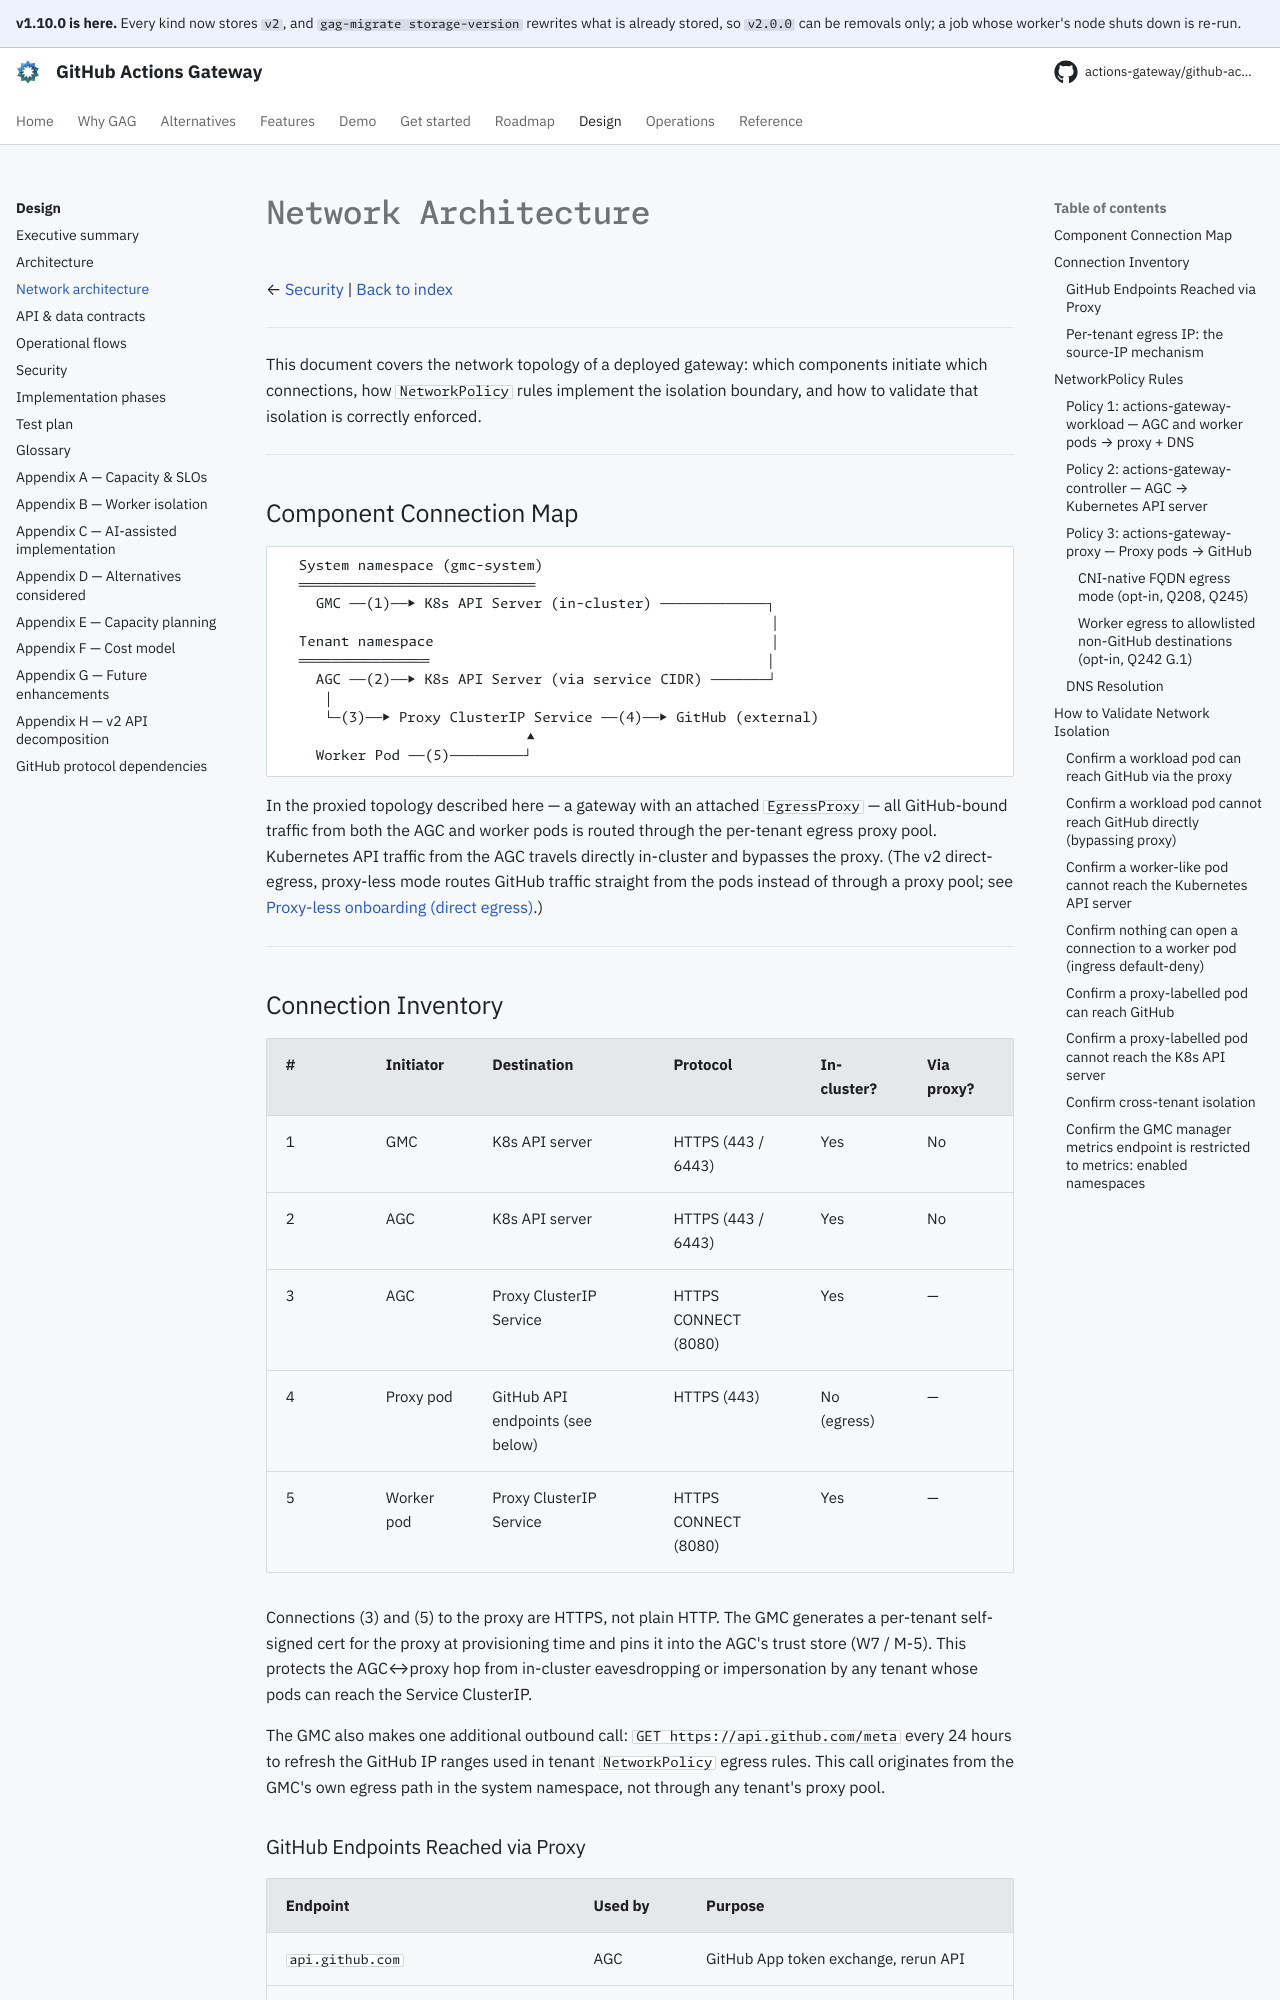

repository: actions-gateway/github-actions-gateway · page: 1.10.0/design/network-architecture/index.html · generator: mkdocs

# Network Architecture

← [Security](05-security.md) | [Back to index](README.md)

---

This document covers the network topology of a deployed gateway: which components initiate which connections, how `NetworkPolicy` rules implement the isolation boundary, and how to validate that isolation is correctly enforced.

---

## Component Connection Map

```
  System namespace (gmc-system)
  ═════════════════════════════
    GMC ──(1)──▶ K8s API Server (in-cluster) ─────────────┐
                                                          │
  Tenant namespace                                        │
  ════════════════                                        │
    AGC ──(2)──▶ K8s API Server (via service CIDR) ───────┘
     │
     └─(3)──▶ Proxy ClusterIP Service ──(4)──▶ GitHub (external)
                             ▲
    Worker Pod ──(5)─────────┘
```

In the proxied topology described here — a gateway with an attached `EgressProxy` — all GitHub-bound traffic from both the AGC and worker pods is routed through the per-tenant egress proxy pool.
Kubernetes API traffic from the AGC travels directly in-cluster and bypasses the proxy.
(The v2 direct-egress, proxy-less mode routes GitHub traffic straight from the pods instead of through a proxy pool; see [Proxy-less onboarding (direct egress)](../operations/tenant-onboarding.md#proxy-less-onboarding-direct-egress).)

---

## Connection Inventory

| # | Initiator | Destination | Protocol | In-cluster? | Via proxy? |
|---|-----------|-------------|----------|-------------|------------|
| 1 | GMC | K8s API server | HTTPS (443 / 6443) | Yes | No |
| 2 | AGC | K8s API server | HTTPS (443 / 6443) | Yes | No |
| 3 | AGC | Proxy ClusterIP Service | HTTPS CONNECT (8080) | Yes | — |
| 4 | Proxy pod | GitHub API endpoints (see below) | HTTPS (443) | No (egress) | — |
| 5 | Worker pod | Proxy ClusterIP Service | HTTPS CONNECT (8080) | Yes | — |

Connections (3) and (5) to the proxy are HTTPS, not plain HTTP.
The GMC generates a per-tenant self-signed cert for the proxy at provisioning time and pins it into the AGC's trust store (W7 / M-5).
This protects the AGC↔proxy hop from in-cluster eavesdropping or impersonation by any tenant whose pods can reach the Service ClusterIP.

The GMC also makes one additional outbound call: `GET https://api.github.com/meta` every 24 hours to refresh the GitHub IP ranges used in tenant `NetworkPolicy` egress rules.
This call originates from the GMC's own egress path in the system namespace, not through any tenant's proxy pool.
The call is unauthenticated, so it shares GitHub's 60-an-hour budget with everything else behind the same egress IP; a rate-limited fetch waits for the reset GitHub's headers name rather than retrying on its 30 s backoff.

### GitHub Endpoints Reached via Proxy

| Endpoint | Used by | Purpose |
|----------|---------|---------|
| `api.github.com` | AGC | GitHub App token exchange, rerun API |
| `*.actions.githubusercontent.com` | AGC | Broker API (GetMessage, AcquireJob, RenewJob) |
| `pipelines.actions.githubusercontent.com` | Worker pod | Twirp Results Service (live log streaming) |
| `objects.githubusercontent.com` | Worker pod | Action source downloads |

GitHub publishes its current IP ranges at `https://api.github.com/meta` under the `actions` key.
The GMC uses this list to populate proxy pod `NetworkPolicy` egress rules and refreshes them every 24 hours.
If `spec.proxy.managedNetworkPolicy` is `false`, operators are responsible for keeping egress rules current.
